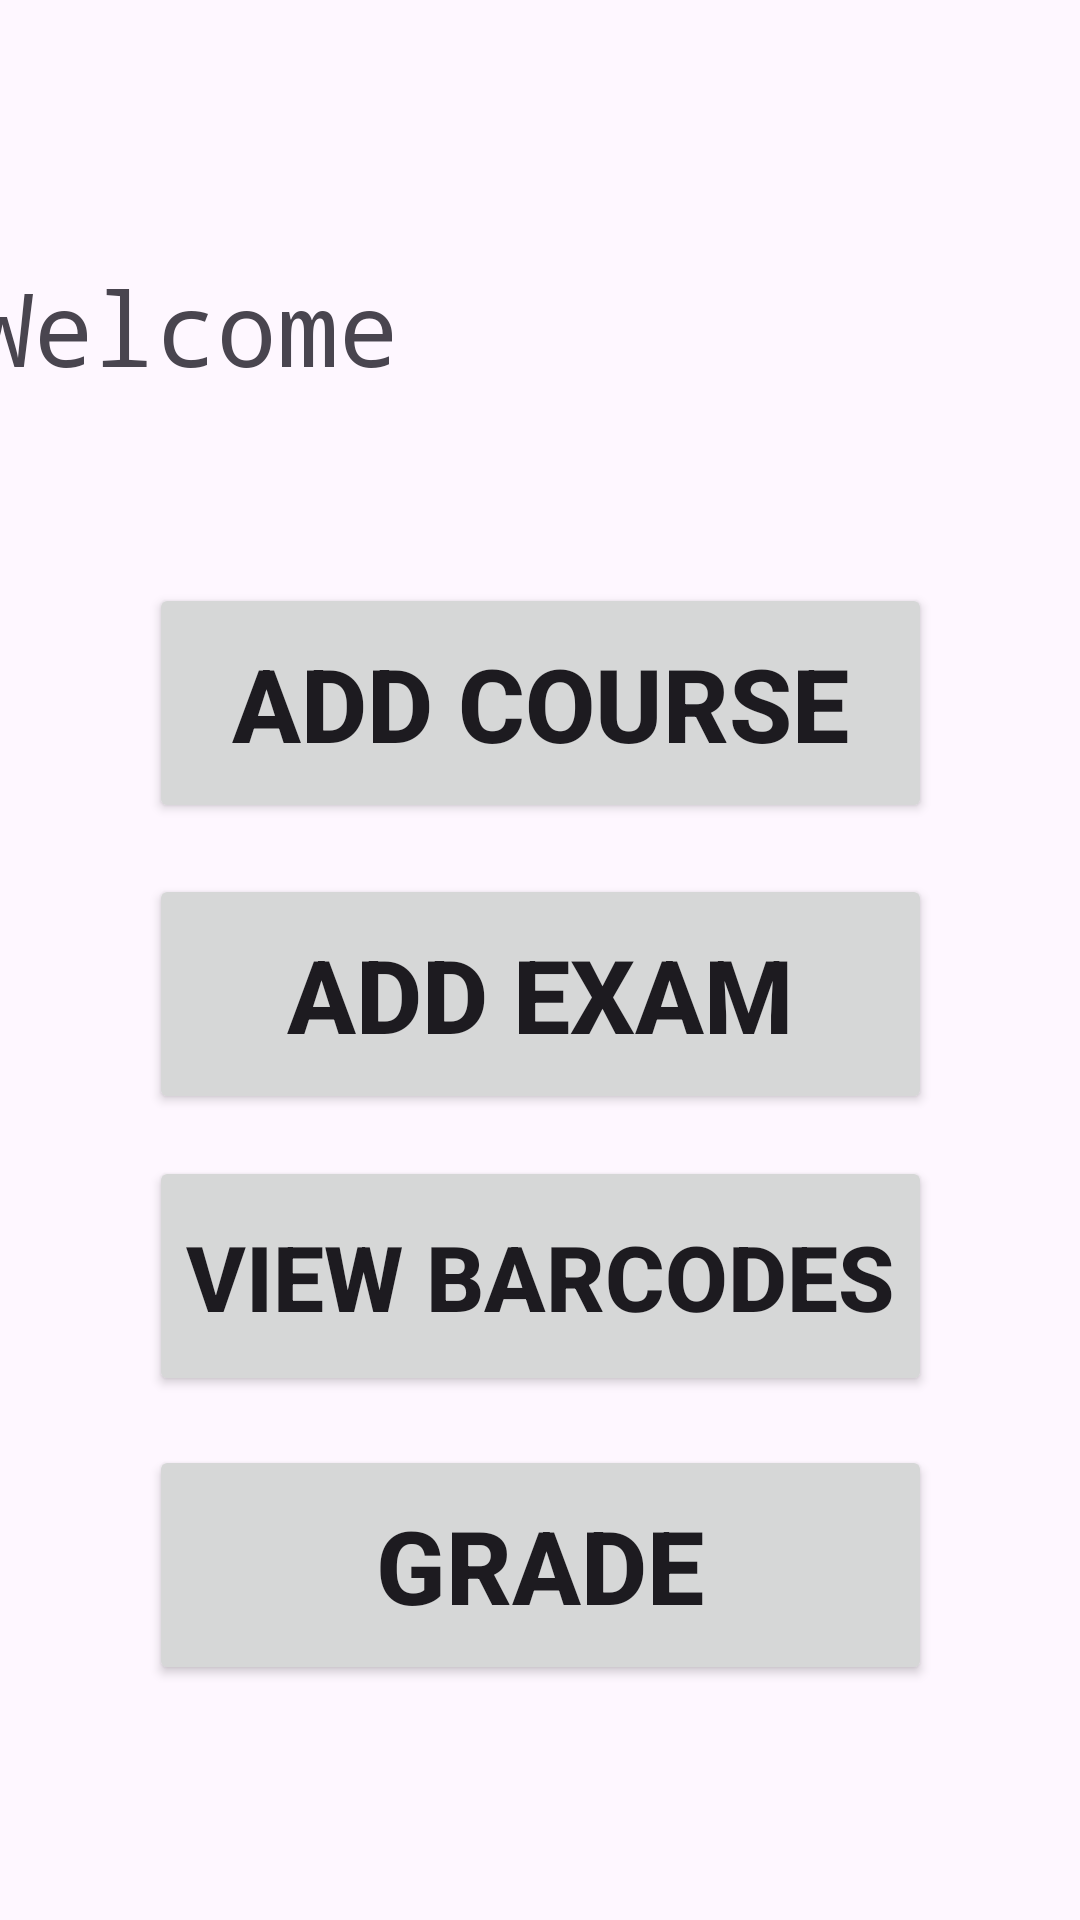

Reconstruct the res/layout file that produces this screen, plus the resources it refers to.
<!-- AndroidManifest.xml: application theme Theme.AnonymousGrading -->
<!-- res/layout/activity_main2.xml -->
<?xml version="1.0" encoding="utf-8"?>
<androidx.constraintlayout.widget.ConstraintLayout xmlns:android="http://schemas.android.com/apk/res/android"
    xmlns:app="http://schemas.android.com/apk/res-auto"
    xmlns:tools="http://schemas.android.com/tools"
    android:layout_width="match_parent"
    android:layout_height="match_parent"
    tools:context=".MainActivity2">

    <Button
        android:id="@+id/buttonAddCourse"
        android:layout_width="261dp"
        android:layout_height="80dp"
        android:text="Add Course"
        android:textSize="34sp"
        android:textStyle="bold"
        app:layout_constraintBottom_toBottomOf="parent"
        app:layout_constraintEnd_toEndOf="parent"
        app:layout_constraintStart_toStartOf="parent"
        app:layout_constraintTop_toTopOf="parent"
        app:layout_constraintVertical_bias="0.347" />

    <Button
        android:id="@+id/buttonViewBarcodes"
        android:layout_width="261dp"
        android:layout_height="80dp"
        android:autoSizeTextType="uniform"
        android:text="View Barcodes"
        android:textSize="34sp"
        android:textStyle="bold"
        app:layout_constraintBottom_toBottomOf="parent"
        app:layout_constraintEnd_toEndOf="parent"
        app:layout_constraintStart_toStartOf="parent"
        app:layout_constraintTop_toTopOf="parent"
        app:layout_constraintVertical_bias="0.688" />

    <Button
        android:id="@+id/buttonGrade"
        android:layout_width="261dp"
        android:layout_height="80dp"
        android:text="Grade"
        android:textSize="34sp"
        android:textStyle="bold"
        app:layout_constraintBottom_toBottomOf="parent"
        app:layout_constraintEnd_toEndOf="parent"
        app:layout_constraintStart_toStartOf="parent"
        app:layout_constraintTop_toTopOf="parent"
        app:layout_constraintVertical_bias="0.86" />

    <TextView
        android:id="@+id/textViewWelcome"
        android:layout_width="382dp"
        android:layout_height="86dp"
        android:fontFamily="monospace"
        android:text="Welcome"
        android:textAlignment="viewStart"
        android:textSize="34sp"
        app:layout_constraintBottom_toBottomOf="parent"
        app:layout_constraintEnd_toEndOf="parent"
        app:layout_constraintHorizontal_bias="0.448"
        app:layout_constraintStart_toStartOf="parent"
        app:layout_constraintTop_toTopOf="parent"
        app:layout_constraintVertical_bias="0.156" />

    <Button
        android:id="@+id/buttonAddExam"
        android:layout_width="261dp"
        android:layout_height="80dp"
        android:text="Add Exam"
        android:textSize="34sp"
        android:textStyle="bold"
        app:layout_constraintBottom_toBottomOf="parent"
        app:layout_constraintEnd_toEndOf="parent"
        app:layout_constraintStart_toStartOf="parent"
        app:layout_constraintTop_toTopOf="parent"
        app:layout_constraintVertical_bias="0.52" />
</androidx.constraintlayout.widget.ConstraintLayout>
<!-- resources referenced by this layout -->
<resources>
  <style name="Theme.AnonymousGrading" parent="Base.Theme.AnonymousGrading" />
  <style name="Base.Theme.AnonymousGrading" parent="Theme.Material3.DayNight.NoActionBar">
          
          
      </style>
</resources>
